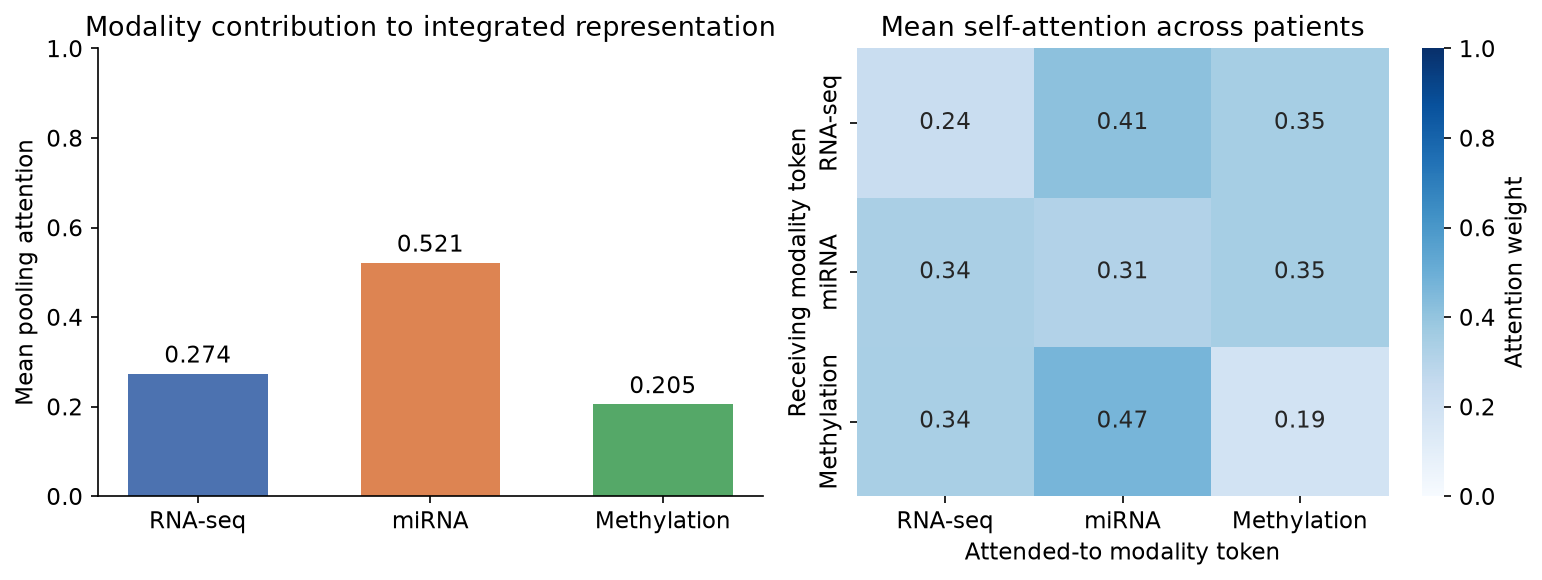

Source data for this figure (header and first rows):
modality	mean_pooling_weight
RNA-seq	0.2736
miRNA	0.5213
Methylation	0.2052
